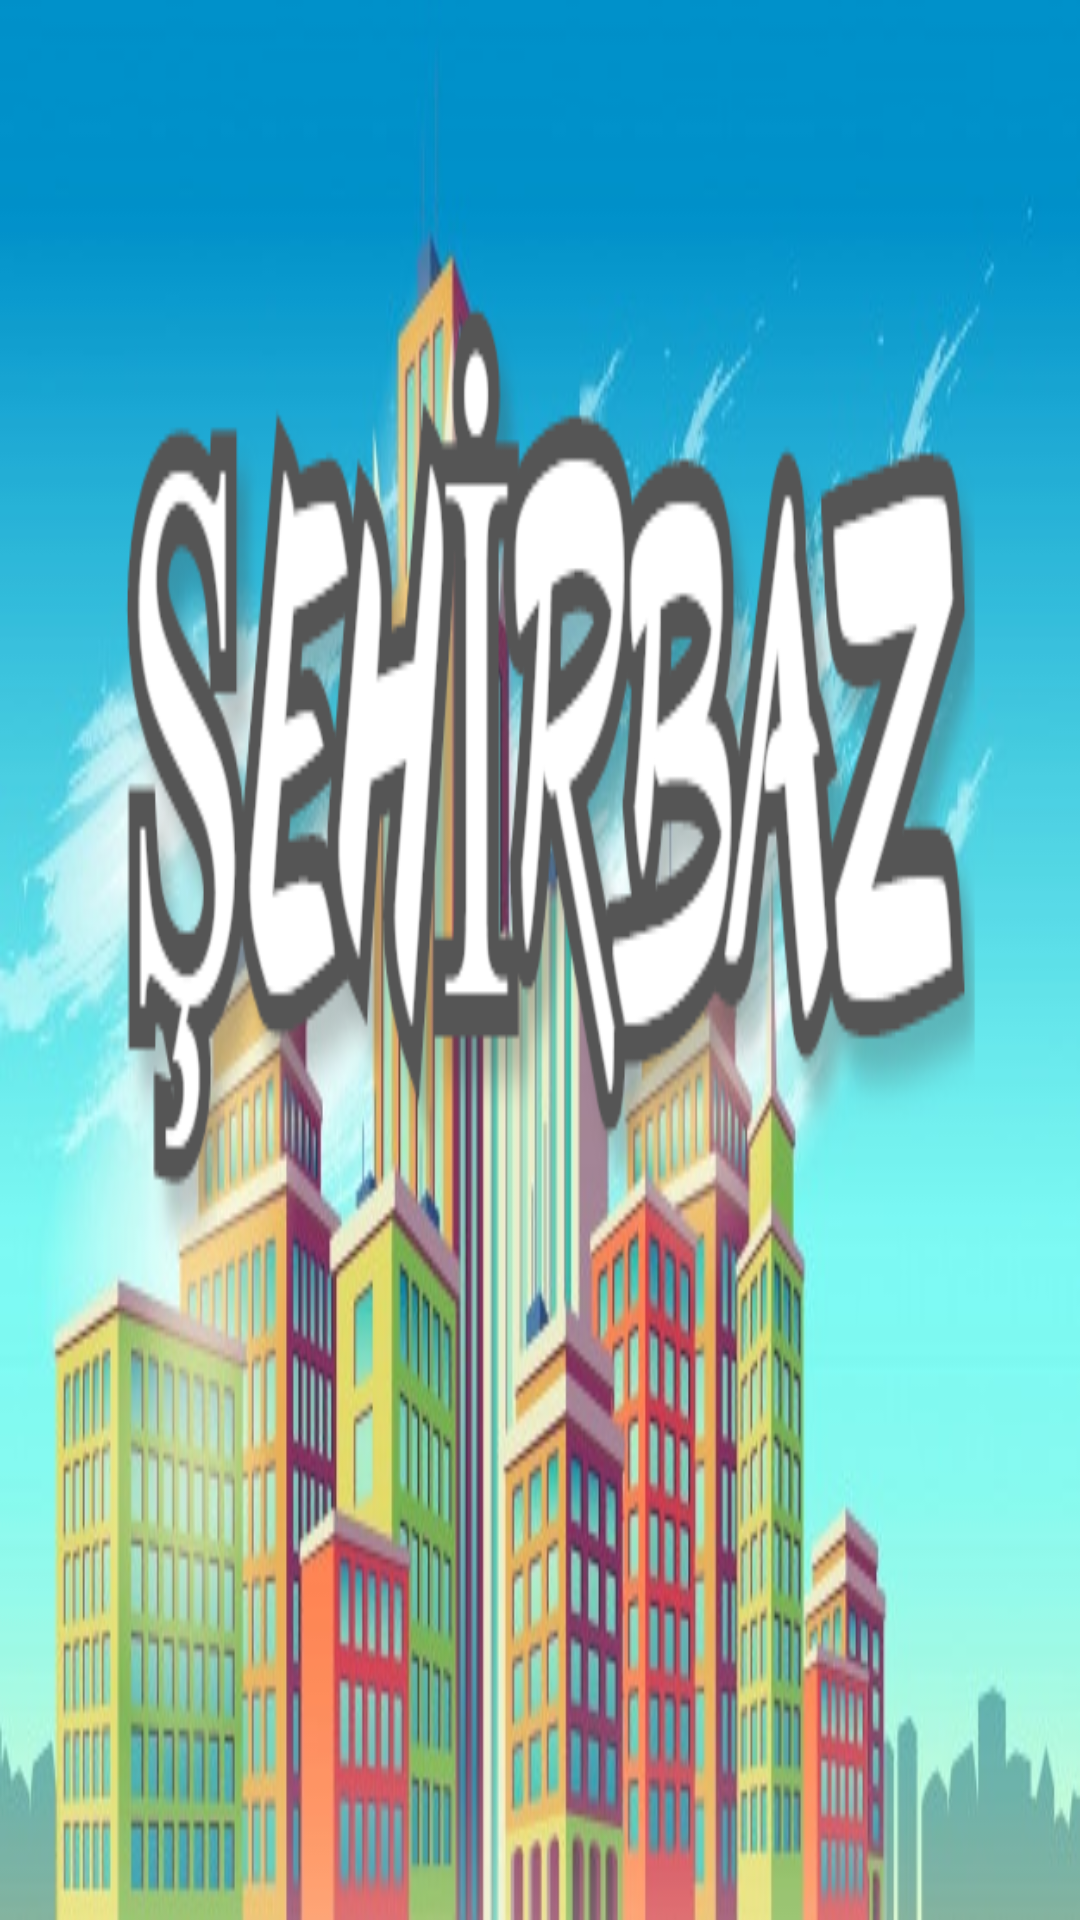

Here is an Android app screen rendered from its layout file. Give the layout XML and the strings, colors and styles it references.
<!-- AndroidManifest.xml: application theme AppTheme -->
<!-- res/layout/activity_start_game.xml -->
<?xml version="1.0" encoding="utf-8"?>
<android.support.constraint.ConstraintLayout xmlns:android="http://schemas.android.com/apk/res/android"
    xmlns:app="http://schemas.android.com/apk/res-auto"
    xmlns:tools="http://schemas.android.com/tools"
    android:layout_width="match_parent"
    android:layout_height="match_parent"
    tools:context="com.example.user.sehirbaz.StartGame"
    android:orientation="horizontal"
    android:theme="@style/Theme.AppCompat.Light.NoActionBar"
    android:id="@+id/constraintLayoutIncludesAll"
    android:background="@drawable/background_with">


    <ImageView
        android:id="@+id/startButton"
        android:layout_width="288dp"
        android:layout_height="201dp"
        android:layout_marginEnd="198dp"
        android:layout_marginRight="198dp"
        android:layout_marginStart="197dp"
        android:layout_marginLeft="197dp"
        android:layout_marginTop="216dp"
        app:layout_constraintBottom_toBottomOf="parent"
        app:layout_constraintEnd_toEndOf="parent"
        app:layout_constraintStart_toStartOf="parent"
        app:layout_constraintTop_toTopOf="parent"
        app:srcCompat="@drawable/start_button2" />

</android.support.constraint.ConstraintLayout>
<!-- resources referenced by this layout -->
<resources>
  <!-- drawable background_with: png bitmap (drawable, 263466 bytes) -->
  <!-- drawable start_button2: png bitmap (drawable, 6061 bytes) -->
  <style name="AppTheme" parent="Theme.AppCompat.Light.DarkActionBar">
          
          <item name="colorPrimary">@color/colorPrimary</item>
          <item name="colorPrimaryDark">@color/colorPrimaryDark</item>
          <item name="colorAccent">@color/colorAccent</item>
      </style>
  <color name="colorPrimary">#3F51B5</color>
  <color name="colorPrimaryDark">#303F9F</color>
  <color name="colorAccent">#FF4081</color>
</resources>
